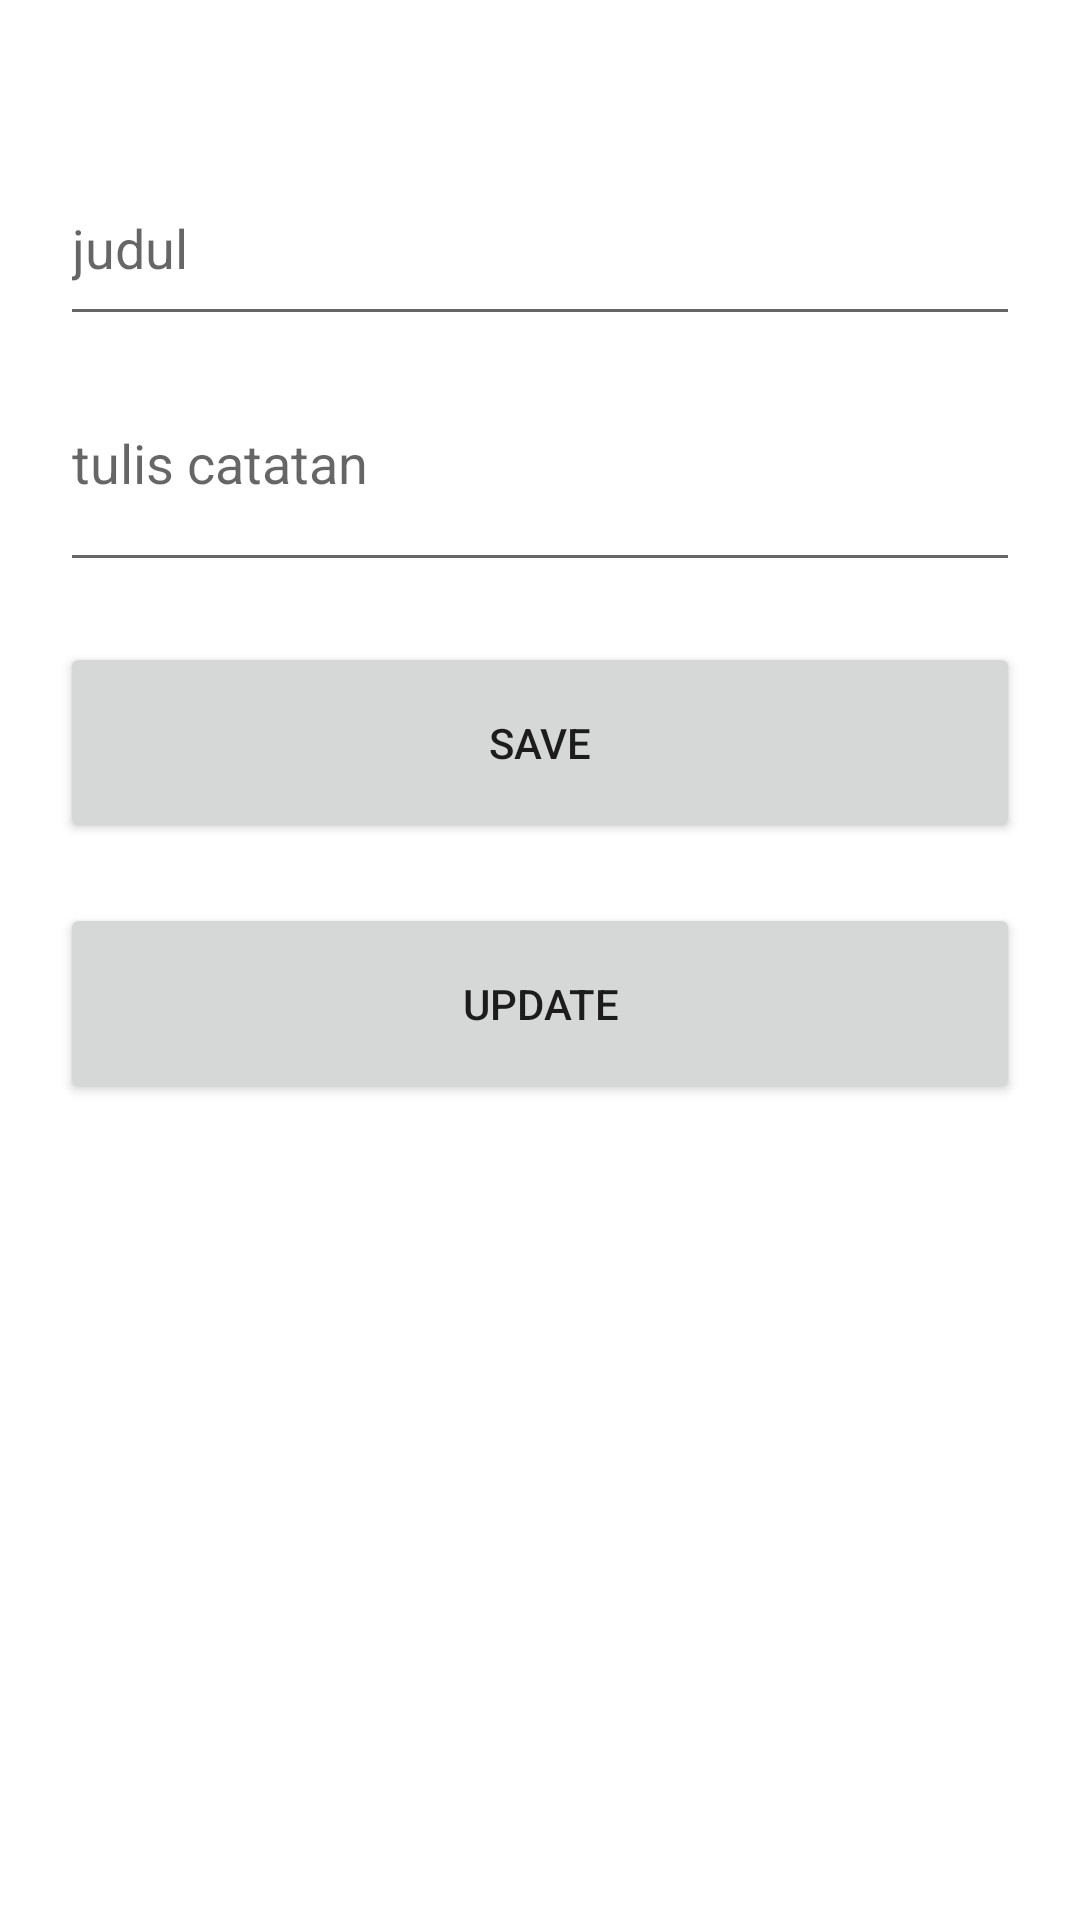

Reconstruct the res/layout file that produces this screen, plus the resources it refers to.
<!-- AndroidManifest.xml: application theme Theme.ChallengeDataBaseRoom -->
<!-- res/layout/activity_edit2.xml -->
<?xml version="1.0" encoding="utf-8"?>
<androidx.constraintlayout.widget.ConstraintLayout xmlns:android="http://schemas.android.com/apk/res/android"
    xmlns:app="http://schemas.android.com/apk/res-auto"
    xmlns:tools="http://schemas.android.com/tools"
    android:layout_width="match_parent"
    android:layout_height="match_parent"
    tools:context=".editActivity2"
    android:padding="20dp">

    <EditText
        android:id="@+id/edit_title"
        android:layout_width="0dp"
        android:layout_height="62dp"
        android:layout_marginTop="30dp"
        android:ems="10"
        android:inputType="textPersonName"
        android:hint="judul"
        app:layout_constraintEnd_toEndOf="parent"
        app:layout_constraintStart_toStartOf="parent"
        app:layout_constraintTop_toTopOf="parent"
        tools:ignore="TouchTargetSizeCheck"/>

    <EditText
        android:id="@+id/edit_note"
        android:layout_width="0dp"
        android:layout_height="62dp"
        android:layout_marginTop="20dp"
        android:minLines="3"
        android:ems="10"
        android:inputType="textPersonName"
        android:hint="tulis catatan"
        android:gravity="top"
        app:layout_constraintEnd_toEndOf="parent"
        app:layout_constraintStart_toStartOf="parent"
        app:layout_constraintTop_toBottomOf="@+id/edit_title" />

    <Button
        android:id="@+id/button_save"
        android:layout_width="0dp"
        android:layout_height="67dp"
        android:layout_marginTop="20dp"
        android:text="SAVE"
        app:layout_constraintEnd_toEndOf="parent"
        app:layout_constraintStart_toStartOf="parent"
        app:layout_constraintTop_toBottomOf="@+id/edit_note" />

    <Button
        android:id="@+id/button_update"
        android:layout_width="0dp"
        android:layout_height="67dp"
        android:layout_marginTop="20dp"
        android:text="UPDATE"
        app:layout_constraintEnd_toEndOf="parent"
        app:layout_constraintHorizontal_bias="0.4"
        app:layout_constraintStart_toStartOf="parent"
        app:layout_constraintTop_toBottomOf="@+id/button_save" />
</androidx.constraintlayout.widget.ConstraintLayout>
<!-- resources referenced by this layout -->
<resources>
  <style name="Theme.ChallengeDataBaseRoom" parent="Theme.MaterialComponents.DayNight.DarkActionBar">
          
          <item name="colorPrimary">@color/purple_500</item>
          <item name="colorPrimaryVariant">@color/purple_700</item>
          <item name="colorOnPrimary">@color/white</item>
          
          <item name="colorSecondary">@color/teal_200</item>
          <item name="colorSecondaryVariant">@color/teal_700</item>
          <item name="colorOnSecondary">@color/black</item>
          
          <item name="android:statusBarColor" tools:targetApi="l">?attr/colorPrimaryVariant</item>
          
      </style>
  <!-- not gathered from this repository: default colours our renderer supplied (Android Studio template values) -->
  <color name="purple_500">#FF6200EE</color>
  <color name="purple_700">#FF3700B3</color>
  <color name="teal_200">#FF03DAC5</color>
  <color name="teal_700">#FF018786</color>
  <color name="black">#FF000000</color>
  <color name="white">#FFFFFFFF</color>
</resources>
